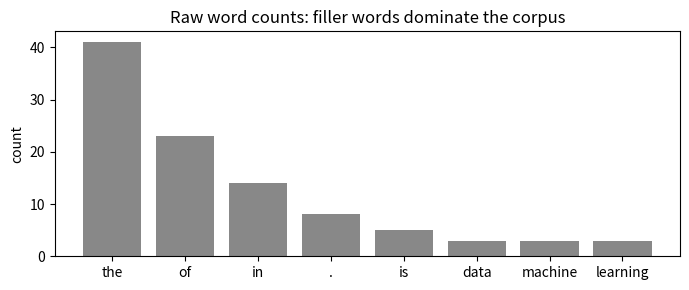
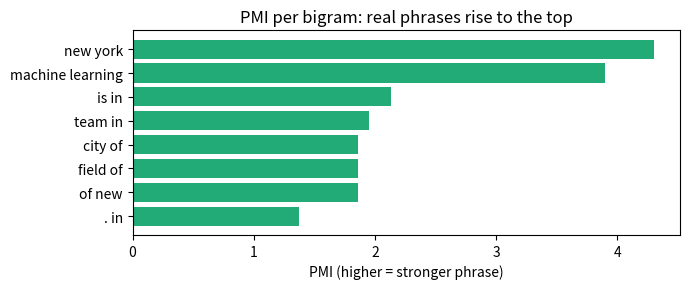
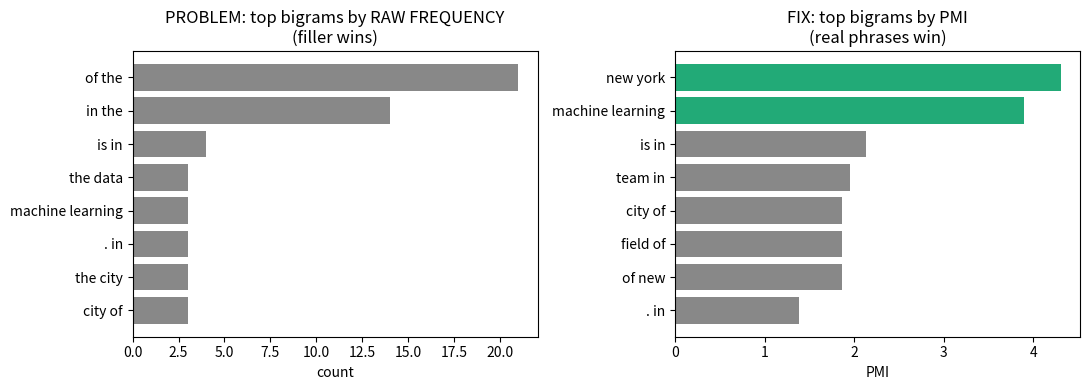

Reproduce these figures in Python, in order.
# Phrase / collocation detection: raw bigram frequency vs PMI
# LESSON: real multi-word phrases ("machine learning", "new york") are found
# by a STATISTICAL score (pointwise mutual information, PMI), not by counting.
# PROBLEM: ranking word pairs by RAW FREQUENCY surfaces filler ("of the",
# "in the") because common words co-occur a lot just by being common.
# FIX: PMI = log( p(a,b) / (p(a) p(b)) ) divides out how common each word is,
# so the true phrase rises to the top.

import numpy as np
from collections import Counter
import matplotlib.pyplot as plt

# ----------------------------------------------------------------------
# 1. LOAD REAL DATA: a small inline corpus (no downloads).
#    The true phrase "machine learning" recurs amid lots of filler words
#    ("the", "of", "in", "a"). "new york" also appears a couple of times.
# ----------------------------------------------------------------------
corpus = """
in the study of the field of the data the machine learning idea is in the air .
in the city of the team in the office in the building works on the data .
of the goal of the work of the day the team in the room reads of the news .
in the spring in the city of new york in the heart of the town it is nice .
of the data of the model of the team of the lab the work is in the report .
in the field of the work in the area of the task the machine learning helps .
of the city of new york of the place of the visit the trip is in the plan .
machine learning is in the news of the day of the year of the era of the world .
""".lower().split()

print(f"corpus length: {len(corpus)} tokens")

# Build unigram and bigram counts with collections.Counter
unigrams = Counter(corpus)
bigrams = Counter(zip(corpus[:-1], corpus[1:]))
N_uni = sum(unigrams.values())
N_bi = sum(bigrams.values())

# ----------------------------------------------------------------------
# 2. VISUALIZE THE PURE (raw) DATA: how often each word occurs.
#    The filler words ("the", "of", "in") dominate the raw word counts —
#    this is exactly why they will also dominate raw bigram counts.
# ----------------------------------------------------------------------
top_words = unigrams.most_common(8)
plt.figure(figsize=(7, 3))
plt.bar([w for w, _ in top_words], [c for _, c in top_words], color="#888")
plt.title("Raw word counts: filler words dominate the corpus")
plt.ylabel("count")
plt.tight_layout()
plt.show()

# ----------------------------------------------------------------------
# 3. REPRODUCE THE PROBLEM on raw data: rank bigrams by RAW FREQUENCY.
#    The top pairs are meaningless common-word pairs, NOT real phrases.
# ----------------------------------------------------------------------
raw_ranking = bigrams.most_common(8)
print("\nTop bigrams by RAW FREQUENCY (the PROBLEM — filler at the top):")
for (a, b), c in raw_ranking:
    print(f"  {a} {b:<10} count={c}")

# ----------------------------------------------------------------------
# 4. APPLY THE TECHNIQUE: score each bigram by PMI.
#    PMI(a,b) = log( p(a,b) / (p(a) * p(b)) )
#      p(a,b) = count(a,b) / (#bigrams)          -> how often they co-occur
#      p(a), p(b) = count / (#unigrams)          -> how common each word is
#    Dividing by p(a)*p(b) cancels out raw commonness, so glue-words score low.
#    Require count >= 2 so we score recurring pairs, not one-off flukes.
# ----------------------------------------------------------------------
pmi_scores = {}
for (a, b), c_ab in bigrams.items():
    if c_ab < 2:
        continue
    p_ab = c_ab / N_bi
    p_a = unigrams[a] / N_uni
    p_b = unigrams[b] / N_uni
    pmi_scores[(a, b)] = np.log(p_ab / (p_a * p_b))

pmi_ranking = sorted(pmi_scores.items(), key=lambda kv: kv[1], reverse=True)[:8]

# Visualize the ENGINEERED scores: PMI per bigram, true phrase on top.
plt.figure(figsize=(7, 3))
labels = [f"{a} {b}" for (a, b), _ in pmi_ranking]
plt.barh(labels[::-1], [s for _, s in pmi_ranking][::-1], color="#2a7")
plt.title("PMI per bigram: real phrases rise to the top")
plt.xlabel("PMI (higher = stronger phrase)")
plt.tight_layout()
plt.show()

print("\nTop bigrams by PMI (the FIX — real phrases at the top):")
for (a, b), s in pmi_ranking:
    print(f"  {a} {b:<10} PMI={s:.3f}")

# ----------------------------------------------------------------------
# 5. SHOW THE FIX side by side: raw-frequency ranking vs PMI ranking.
#    The real phrase "machine learning" tops the PMI list but is buried
#    (or absent) at the top of the raw-frequency list.
# ----------------------------------------------------------------------
fig, ax = plt.subplots(1, 2, figsize=(11, 4))

raw_labels = [f"{a} {b}" for (a, b), _ in raw_ranking]
raw_counts = [c for _, c in raw_ranking]
ax[0].barh(raw_labels[::-1], raw_counts[::-1], color="#888")
ax[0].set_title("PROBLEM: top bigrams by RAW FREQUENCY\n(filler wins)")
ax[0].set_xlabel("count")

pmi_labels = [f"{a} {b}" for (a, b), _ in pmi_ranking]
pmi_vals = [s for _, s in pmi_ranking]
colors = ["#2a7" if lab in ("machine learning", "new york") else "#888"
          for lab in pmi_labels]
ax[1].barh(pmi_labels[::-1], pmi_vals[::-1], color=colors[::-1])
ax[1].set_title("FIX: top bigrams by PMI\n(real phrases win)")
ax[1].set_xlabel("PMI")

plt.tight_layout()
plt.show()

# ----------------------------------------------------------------------
# One-line before/after summary: where does "machine learning" rank?
# ----------------------------------------------------------------------
raw_order = [f"{a} {b}" for (a, b), _ in bigrams.most_common()]
pmi_order = [f"{a} {b}" for (a, b), _ in
             sorted(pmi_scores.items(), key=lambda kv: kv[1], reverse=True)]
raw_rank = raw_order.index("machine learning") + 1
pmi_rank = pmi_order.index("machine learning") + 1
print(f"\n'machine learning' rank  PROBLEM (raw freq): #{raw_rank}"
      f"   →   FIX (PMI): #{pmi_rank}")
